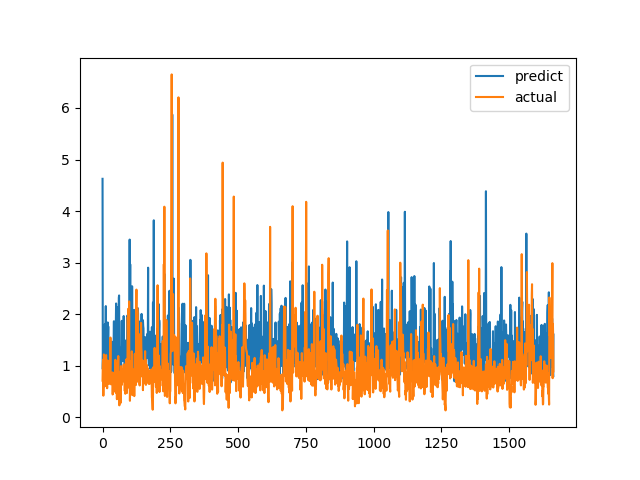

Data behind this chart, as committed beside it:
predict, actual
4.626, 0.7094
0.9337, 1.015
1.387, 1.116
1.76, 0.4183
0.9638, 1.002
1.22, 1.219
1.676, 1.143
1.34, 0.6528
1.802, 0.6747
1.37, 0.601
1.293, 0.6695
1.514, 0.6538
2.156, 0.7814
0.8968, 1.206
1.318, 0.8469
0.9727, 0.8286
1.486, 0.6482
1.499, 0.5624
1.365, 0.7183
1.839, 1.1
1.438, 0.9542
1.762, 0.729
1.095, 0.6694
0.9734, 0.8631
1.24, 0.6465
1.253, 0.8223
1.19, 0.9236
0.8334, 0.8301
0.8401, 1.067
1.389, 1.546
1.158, 0.6827
1.07, 0.6386
0.8456, 0.6464
1.258, 0.6881
1.466, 0.7274
1.386, 0.65
1.294, 0.8694
0.9824, 0.4409
0.7894, 0.4519
0.8466, 0.7575
1.45, 0.4952
1.411, 0.6851
1.862, 0.7244
0.9234, 0.8654
1.086, 0.74
1.429, 0.8071
1.03, 0.8204
0.9674, 1.114
1.349, 1.109
1.616, 0.4751
2.207, 1.039
1.212, 0.9458
1.336, 0.7878
1.515, 0.3505
0.9726, 0.9368
1.142, 0.9868
2.131, 0.647
0.9153, 1.03
2.116, 1.187
0.9752, 0.9329
... 1,604 more rows
